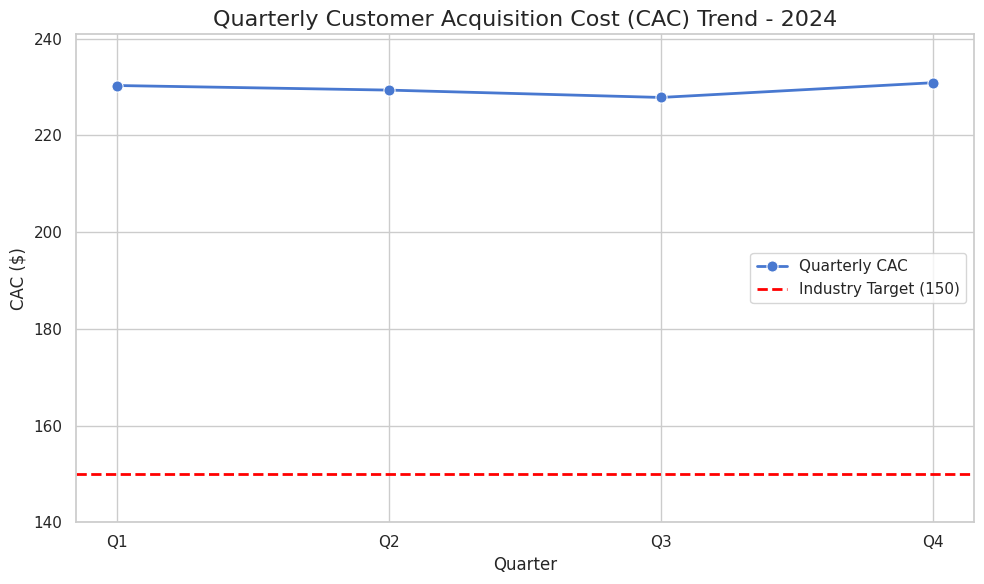

This chart was generated by the following Python code:
# analysis.py

import pandas as pd
import matplotlib.pyplot as plt
import seaborn as sns

# =========================
# Step 1: Store quarterly CAC data
# =========================
data = {
    "Quarter": ["Q1", "Q2", "Q3", "Q4"],
    "CAC": [230.3, 229.35, 227.83, 230.88]
}

df = pd.DataFrame(data)

# Calculate average CAC
average_cac = df["CAC"].mean()
print(f"Average CAC: {average_cac:.2f}")

# =========================
# Step 2: Create a professional line chart
# =========================
sns.set(style="whitegrid", palette="muted")
plt.figure(figsize=(10,6))

# Plot the CAC trend
sns.lineplot(x="Quarter", y="CAC", data=df, marker="o", linewidth=2, markersize=8, label="Quarterly CAC")

# Add industry benchmark line
industry_target = 150
plt.axhline(industry_target, color="red", linestyle="--", linewidth=2, label="Industry Target (150)")

# Chart title and labels
plt.title("Quarterly Customer Acquisition Cost (CAC) Trend - 2024", fontsize=16)
plt.xlabel("Quarter", fontsize=12)
plt.ylabel("CAC ($)", fontsize=12)
plt.legend()
plt.xticks(df["Quarter"])
plt.ylim(140, max(df["CAC"].max() + 10, industry_target + 10))

# Save the visualization as a PNG
plt.tight_layout()
plt.savefig("cac_visualization.png")
plt.show()

print("Visualization saved as 'cac_visualization.png'.")

print("success")
